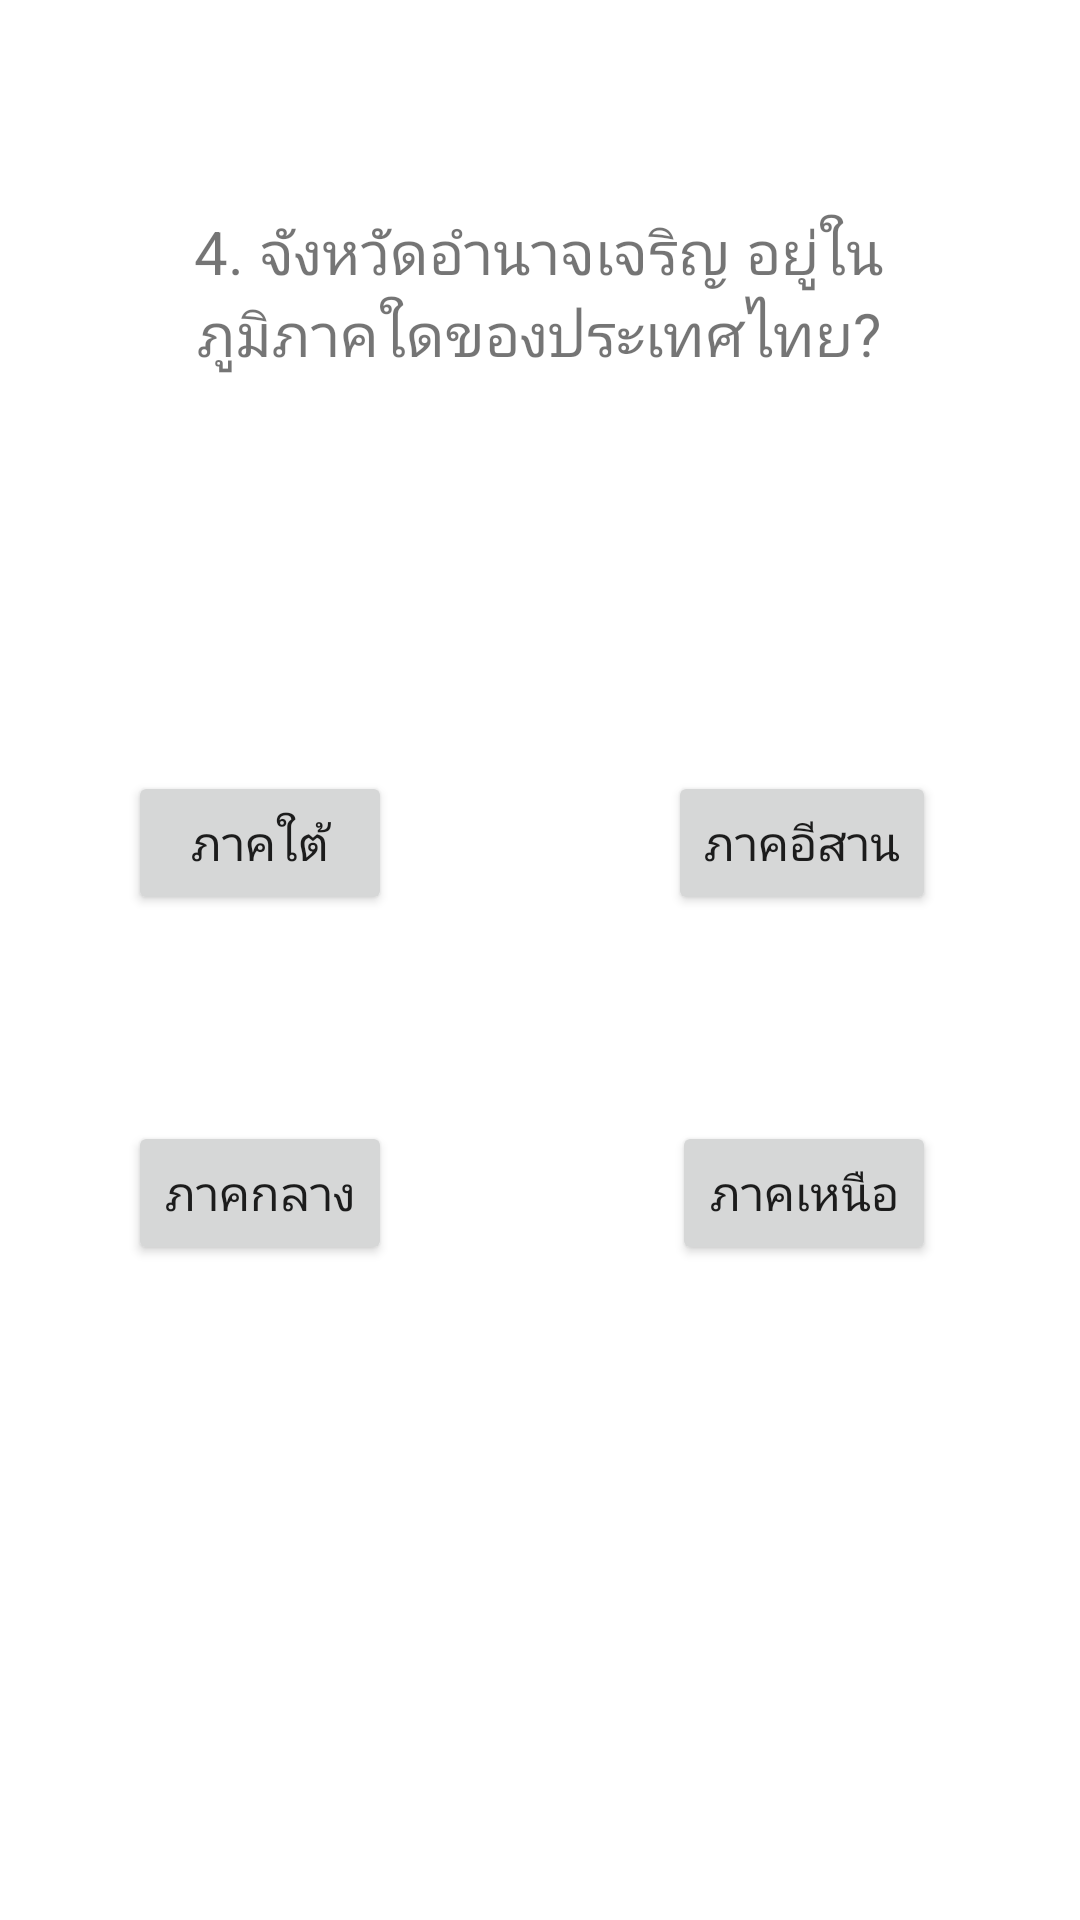

Write the Android layout XML for this screen, with the resource values it uses.
<!-- AndroidManifest.xml: application theme Theme.QuizCreamy_part2 -->
<!-- res/layout/activity_four.xml -->
<?xml version="1.0" encoding="utf-8"?>
<androidx.constraintlayout.widget.ConstraintLayout xmlns:android="http://schemas.android.com/apk/res/android"
    xmlns:app="http://schemas.android.com/apk/res-auto"
    xmlns:tools="http://schemas.android.com/tools"
    android:layout_width="match_parent"
    android:layout_height="match_parent"
    tools:context=".four">

    <Button
        android:id="@+id/a"
        android:layout_width="wrap_content"
        android:layout_height="wrap_content"
        android:text="ภาคใต้"
        android:onClick="basicAlert"
        android:textSize="16sp"
        app:layout_constraintBottom_toBottomOf="parent"
        app:layout_constraintEnd_toEndOf="parent"
        app:layout_constraintHorizontal_bias="0.157"
        app:layout_constraintStart_toStartOf="parent"
        app:layout_constraintTop_toTopOf="parent"
        app:layout_constraintVertical_bias="0.434" />

    <Button
        android:id="@+id/b"
        android:layout_width="wrap_content"
        android:layout_height="wrap_content"
        android:text="ภาคอีสาน"
        android:textSize="16sp"
        app:layout_constraintBottom_toBottomOf="parent"
        app:layout_constraintEnd_toEndOf="parent"
        app:layout_constraintHorizontal_bias="0.823"
        app:layout_constraintStart_toStartOf="parent"
        app:layout_constraintTop_toTopOf="parent"
        app:layout_constraintVertical_bias="0.434" />

    <Button
        android:id="@+id/c"
        android:layout_width="wrap_content"
        android:layout_height="wrap_content"
        android:text="ภาคกลาง"
        android:onClick="basicAlert"
        android:textSize="16sp"
        app:layout_constraintBottom_toBottomOf="parent"
        app:layout_constraintEnd_toEndOf="parent"
        app:layout_constraintHorizontal_bias="0.157"
        app:layout_constraintStart_toStartOf="parent"
        app:layout_constraintTop_toTopOf="parent"
        app:layout_constraintVertical_bias="0.631" />

    <Button
        android:id="@+id/d"
        android:layout_width="wrap_content"
        android:layout_height="wrap_content"
        android:text="ภาคเหนือ"
        android:onClick="basicAlert"
        android:textSize="16sp"
        app:layout_constraintBottom_toBottomOf="parent"
        app:layout_constraintEnd_toEndOf="parent"
        app:layout_constraintHorizontal_bias="0.823"
        app:layout_constraintStart_toStartOf="parent"
        app:layout_constraintTop_toTopOf="parent"
        app:layout_constraintVertical_bias="0.631" />

    <TextView
        android:id="@+id/textView"
        android:layout_width="253dp"
        android:layout_height="158dp"
        android:text="4. จังหวัดอำนาจเจริญ อยู่ในภูมิภาคใดของประเทศไทย?"
        android:textAlignment="center"
        android:textSize="20sp"
        app:layout_constraintBottom_toBottomOf="parent"
        app:layout_constraintEnd_toEndOf="parent"
        app:layout_constraintHorizontal_bias="0.497"
        app:layout_constraintStart_toStartOf="parent"
        app:layout_constraintTop_toTopOf="parent"
        app:layout_constraintVertical_bias="0.146" />
</androidx.constraintlayout.widget.ConstraintLayout>
<!-- resources referenced by this layout -->
<resources>
  <style name="Theme.QuizCreamy_part2" parent="Theme.MaterialComponents.DayNight.DarkActionBar">
          
          <item name="colorPrimary">@color/purple_500</item>
          <item name="colorPrimaryVariant">@color/purple_700</item>
          <item name="colorOnPrimary">@color/white</item>
          
          <item name="colorSecondary">@color/teal_200</item>
          <item name="colorSecondaryVariant">@color/teal_700</item>
          <item name="colorOnSecondary">@color/black</item>
          
          <item name="android:statusBarColor">?attr/colorPrimaryVariant</item>
          
      </style>
  <!-- not gathered from this repository: default colours our renderer supplied (Android Studio template values) -->
  <color name="purple_500">#FF6200EE</color>
  <color name="purple_700">#FF3700B3</color>
  <color name="teal_200">#FF03DAC5</color>
  <color name="teal_700">#FF018786</color>
  <color name="black">#FF000000</color>
  <color name="white">#FFFFFFFF</color>
</resources>
